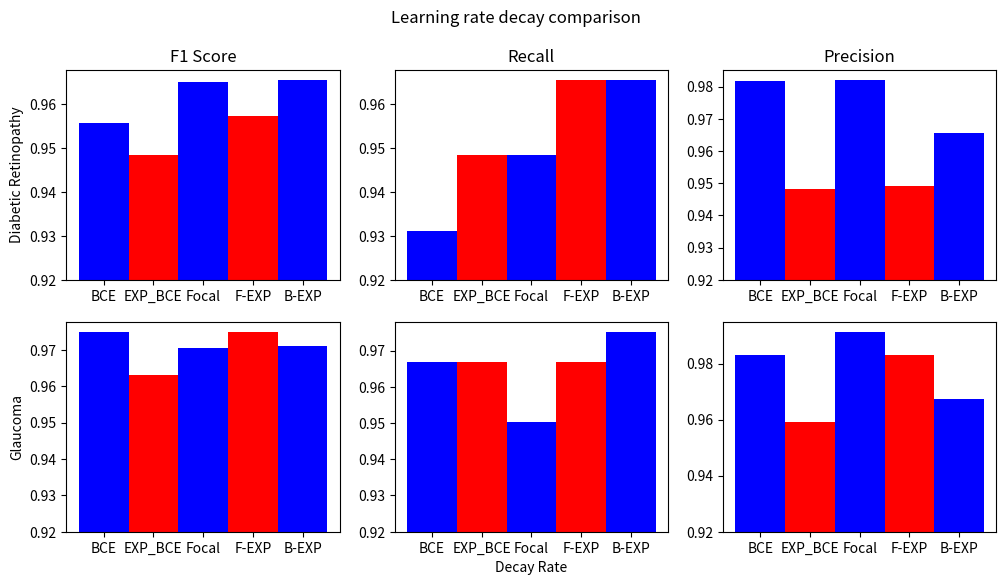

This figure's Python source:
import numpy as np
import matplotlib.pyplot as plt


x = range(5)
x = np.array(x)+1
bottom = 0.92
width = 1
color = ['b', 'r']

fig, ax = plt.subplots(nrows=2, ncols=3, figsize=(12,6))
netlist = ['', 'BCE', 'EXP_BCE', 'Focal', 'F-EXP', 'B-EXP']


#Diabetic Retinopathy
	#F1 score
data = np.array([0.955752207223745, 0.9482758569054697, 0.9649122755340105, 0.9572649521016876, 0.965517236212842]) - bottom

ax[0,0].bar(x, data, width = width, bottom = bottom, color = color)
ax[0,0].set_title('F1 Score')
ax[0,0].set_ylabel('Diabetic Retinopathy')
ax[0,0].set_xticklabels(netlist, fontsize=10)


	#Recall
data = np.array([0.9310344825980975 , 0.9482758619054696, 0.9482758619054696, 0.9655172412128419, 0.9655172412128419]) - bottom

ax[0,1].bar(x, data, width = width, bottom = bottom, color = color)
ax[0,1].set_title('Recall')
ax[0,1].set_xticklabels(netlist, fontsize=10)

	#Precision
data = np.array([0.9818181816396694 , 0.9482758619054696, 0.9821428569674745, 0.9491525422120081, 0.9655172412128419]) - bottom

ax[0,2].bar(x, data, width = width, bottom = bottom, color = color)
ax[0,2].set_title('Precision')
ax[0,2].set_xticklabels(netlist, fontsize=10)


#Glaucoma
	#F1 score
data = np.array([0.9749999949190975 , 0.9629629578837915, 0.9704641299414268, 0.9749999949190975, 0.9711934105580113]) - bottom

ax[1,0].bar(x, data, width = width, bottom = bottom, color = color)
ax[1,0].set_ylabel('Glaucoma')
ax[1,0].set_xticklabels(netlist, fontsize=10)

	#Recall
data = np.array([0.9669421486804181 , 0.9669421486804181, 0.9504132230619494, 0.9669421486804181, 0.9752066114896524]) - bottom

ax[1,1].bar(x, data, width = width, bottom = bottom, color = color)
ax[1,1].set_xlabel('Decay Rate')
ax[1,1].set_xticklabels(netlist, fontsize=10)

	#Precision
data = np.array([0.9831932772283032 , 0.9590163933640151, 0.9913793102593639, 0.9831932772283032, 0.9672131146748186]) - bottom

ax[1,2].bar(x, data, width = width, bottom = bottom, color = color)
ax[1,2].set_xticklabels(netlist, fontsize=10)

fig.suptitle('Learning rate decay comparison')
plt.savefig('CampareEval.png')
